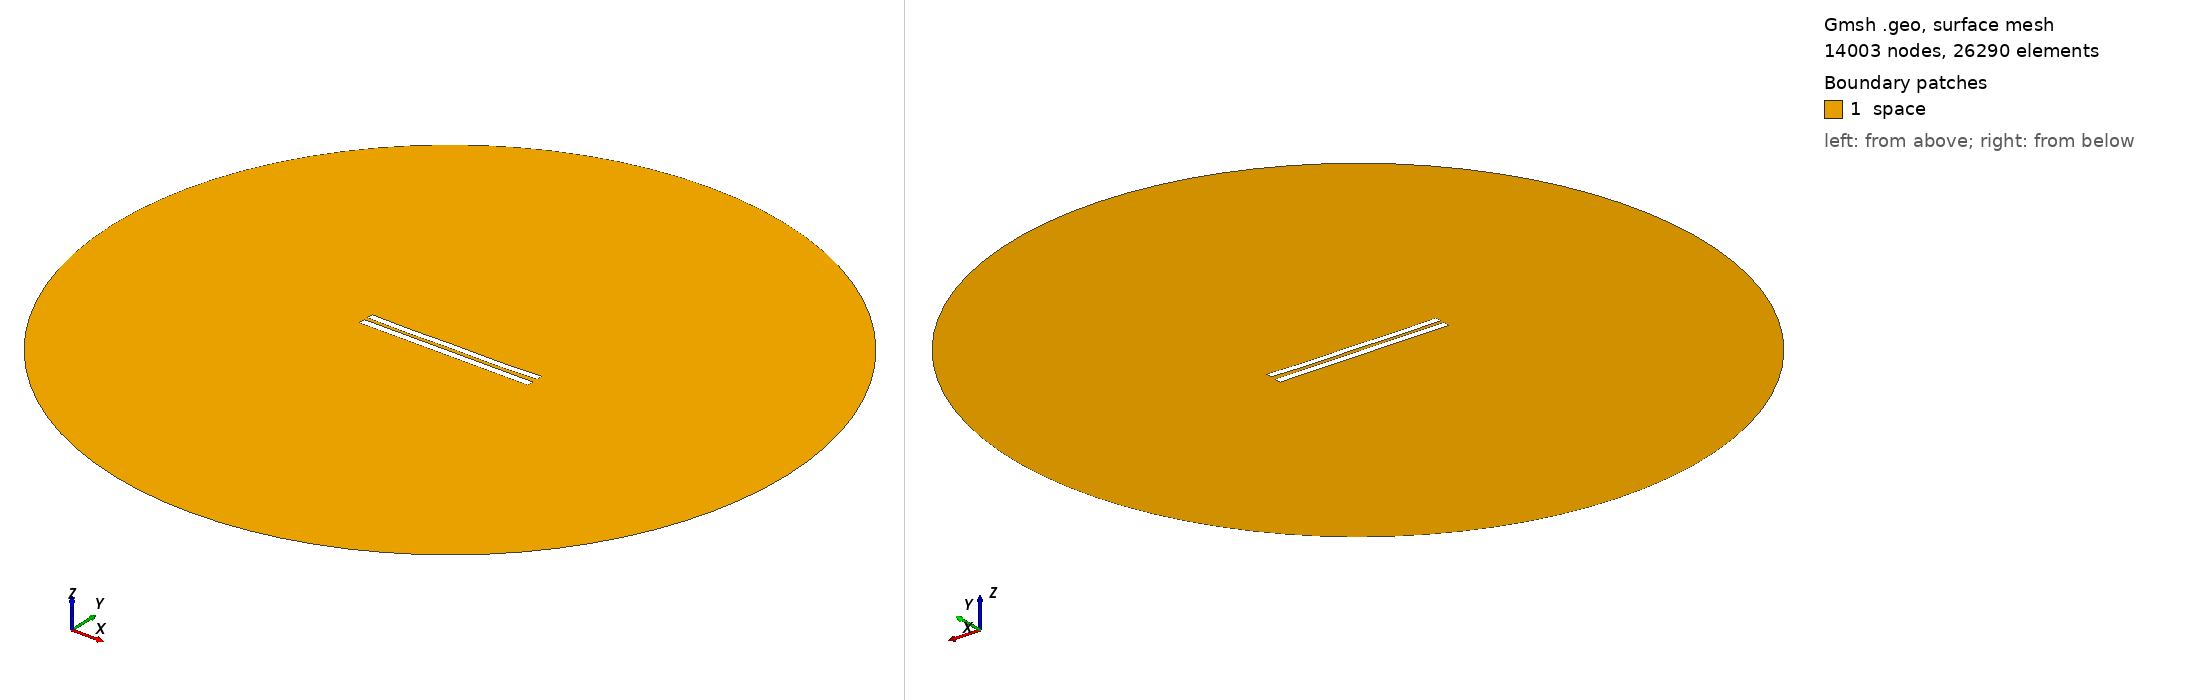

Gmsh geometry script, surface-meshed: 14003 nodes, 26290 surface elements. Boundary patches (legend numbers): 1 space. Left view from above one corner, right view from below the opposite corner. Legend entries are the model's physical surfaces. The drawing asked Gmsh for element sizes between 1% and 20% of the model's largest extent; the script's own settings can give other sizes.

=== 5511.geo (drawn) ===
//---------------------------------------
// Geometry kernel
//---------------------------------------

SetFactory("OpenCASCADE");



//---------------------------------------
// Parameters of the geometry
//---------------------------------------

// Overetch of the upper plate
overetch = 0.125;

// Distance between the plates
distance = 2.25;

// Discretization over the x axis (for the deformation)
nx = 50; 

// Length of the plate
L = 100 - overetch; 

// Number of modes
n = 4; 

// 1st mode coefficient
coeff(1) = 0.15;
beta(1) = 0.596864 * 3.1415926535 / L;

// 2nd mode coefficient
coeff(2) = -0.15;
beta(2) = 1.49418 * 3.1415926535 / L;

// 3rd mode coefficient
coeff(3) = 0.0;
beta(3) = 2.50025 * 3.1415926535 / L;

// 4th mode coefficient
coeff(4) = -0.15;
beta(4) = 3.49999 * 3.1415926535 / L;



//---------------------------------------
// Upper plate (deformed rectangle)
//---------------------------------------

// Coordiantes of the upper plate
xmin = -50;
xmax = 50 - overetch;

// Height of the upper plate
yheight = 4 - 2 * overetch;

// Indexes of the points
UpperID[] = {};
LowerID[] = {};
LeftID[] = {};
RightID[] = {};

// Point index
p = 1;

// Horizontal edges
For i In {1:nx}
    x = xmin + (i-1)*(xmax - xmin)/(nx-1);

    y_bottom = distance / 2 + overetch;
    For j In {1:n}
        C = (Cosh(beta(j)*L) + Cos(beta(j)*L)) / (Sinh(beta(j)*L) + Sin(beta(j)*L));
        y_bottom  = y_bottom + coeff(j) * (Cosh(beta(j)*(x+50)) - Cos(beta(j)*(x+50)) - C * (Sinh(beta(j)*(x+50)) - Sin(beta(j)*(x+50))));
    EndFor

    y_top = y_bottom + yheight;

    Point(p) = {x, y_top, 0, 1.0};
    UpperID[i] = p;
    p = p + 1;

    Point(p) = {x, y_bottom, 0, 1.0};
    LowerID[i] = p;
    p = p + 1;
EndFor

// Create point lists
UpperPts[] = {}; LowerPts[] = {};
For i In {1:nx}
  UpperPts[] += {UpperID[i]};
  LowerPts[] += {LowerID[i]};
EndFor

// Build splines
Spline(1) = {UpperPts[]};
Spline(2) = {LowerPts[]};
Line(3) = {LowerPts[nx-1], UpperPts[nx-1]};
Line(4) = {LowerPts[0], UpperPts[0]};

// Build the plane surface
Curve Loop(1) = {2, 3, -1, -4};
Plane Surface(1) = {1};



//---------------------------------------
// Lower plate (rectangle)
//---------------------------------------

// Vertices
Point(1001) = {-50, -1, 0, 1.0};
Point(1002) = { 50, -1, 0, 1.0};
Point(1003) = { 50,  -5, 0, 1.0};
Point(1004) = {-50,  -5, 0, 1.0};

// Edges
Line(5) = {1001, 1002};
Line(6) = {1002, 1003};
Line(7) = {1003, 1004};
Line(8) = {1004, 1001};

// Plane surface
Line Loop(2) = {5, 6, 7, 8};
Plane Surface(2) = {2}; 



//---------------------------------------
// Outer (fictious) boundary
//---------------------------------------

// Points
Point(1005) = {0, 0, 0};       // Center
Point(1006) = {200, 0, 0};     // Start point
Point(1007) = {0, 200, 0};     // 90 degrees
Point(1008) = {-200, 0, 0};    // 180 degrees
Point(1009) = {0, -200, 0};    // 270 degrees

// Circle arcs (each needs start, center, end)
Circle(9) = {1006, 1005, 1007};
Circle(10) = {1007, 1005, 1008};
Circle(11) = {1008, 1005, 1009};
Circle(12) = {1009, 1005, 1006};

// Plane surface for the entire domain
Curve Loop(3) = {9, 10, 11, 12};
Surface(3) = {3};

// Subtract the plates from the whole domain to obtain the actual domain where we want to solve the equations
BooleanDifference{ Surface{3}; Delete; }{ Surface{1}; Surface{2}; Delete; }




//---------------------------------------
// Transfinite Lines/Curves
//---------------------------------------

// Set the number of points on the boundaries
r = 7;

// Plates
Transfinite Curve {1, 2} = 50*r Using Progression 1;
Transfinite Curve {3, 4} = 2*r Using Progression 1;
Transfinite Line {5, 7} = 50*r Using Progression 1;
Transfinite Line {6, 8} = 2*r Using Progression 1;

// Outer boundary
Transfinite Line {9, 10, 11, 12} = 20 Using Progression 1;



//---------------------------------------
// Physical groups
//---------------------------------------                

// Physical curves (boundaries)
Physical Line("force_segment", 10) = {2};
Physical Line("upper_plate", 11) = {1, 3, 4};
Physical Line("lower_plate", 12) = {5, 6, 7, 8};
Physical Line("boundary", 20) = {9, 10, 11, 12};

// Physical Surfaces
Physical Surface("space", 30) = {3};



//---------------------------------------
// 6. Generate the Mesh
//---------------------------------------

// 2D mesh generation
Mesh 2;
